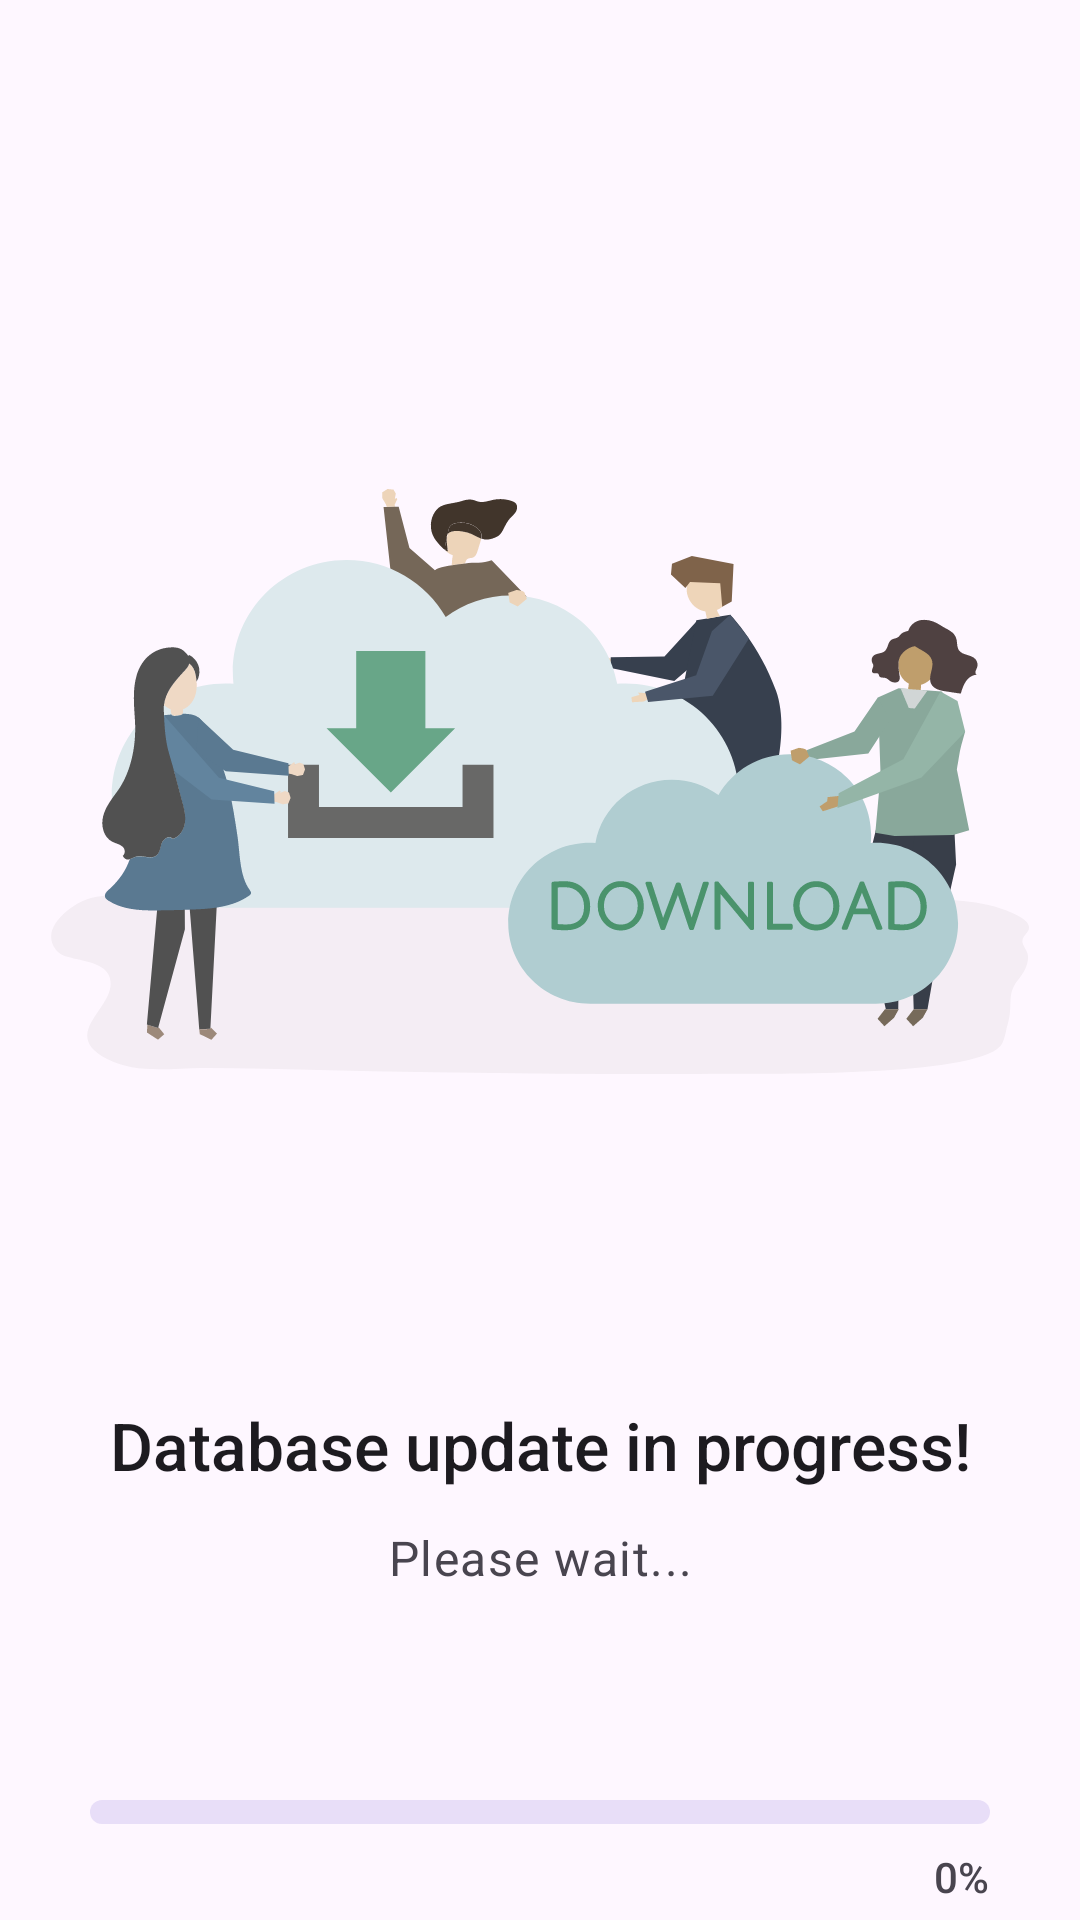

The Android layout XML behind this screen, and the referenced resources:
<!-- AndroidManifest.xml: application theme Theme.BetterTuke -->
<!-- res/layout/fragment_database_update.xml -->
<?xml version="1.0" encoding="utf-8"?>
<androidx.constraintlayout.widget.ConstraintLayout xmlns:android="http://schemas.android.com/apk/res/android"
    xmlns:app="http://schemas.android.com/apk/res-auto"
    xmlns:tools="http://schemas.android.com/tools"
    android:layout_width="match_parent"
    android:layout_height="match_parent"
    tools:context=".UpdateAndOnBoardScreen.FirstOnBoard">

    <androidx.constraintlayout.helper.widget.Flow
        android:id="@+id/flow4"
        android:layout_width="match_parent"
        android:layout_height="0dp"
        android:orientation="vertical"
        app:constraint_referenced_ids="imageView,constraintLayout"
        app:flow_horizontalAlign="center"
        app:flow_verticalAlign="center"
        app:flow_verticalGap="16dp"
        app:flow_verticalStyle="packed"
        app:flow_wrapMode="chain"
        app:layout_constraintBottom_toTopOf="@+id/DownloadPregressbar"
        app:layout_constraintEnd_toEndOf="parent"
        app:layout_constraintHorizontal_bias="0.0"
        app:layout_constraintStart_toStartOf="parent"
        app:layout_constraintTop_toTopOf="parent"
        app:layout_constraintVertical_bias="0.0" />

    <ImageView
        android:id="@+id/imageView"
        android:layout_width="326dp"
        android:layout_height="381dp"
        android:contentDescription="@string/DownloadIllustration"
        android:src="@drawable/download_illustration"
        tools:layout_editor_absoluteX="42dp"
        tools:layout_editor_absoluteY="259dp" />

    <androidx.constraintlayout.widget.ConstraintLayout
        android:id="@+id/constraintLayout"
        android:layout_width="wrap_content"
        android:layout_height="wrap_content"
        android:maxWidth="480dp"
        android:paddingStart="32dp"
        android:paddingEnd="32dp">

        <TextView
            android:id="@+id/textView4"
            android:layout_width="wrap_content"
            android:layout_height="wrap_content"
            android:gravity="center"
            android:text="@string/OnBoardUpdateTitle"
            android:textAppearance="@style/TextAppearance.BetterTuke.SheetTitle"
            app:layout_constrainedWidth="true"
            app:layout_constraintEnd_toEndOf="parent"
            app:layout_constraintStart_toStartOf="parent"
            app:layout_constraintTop_toTopOf="parent" />

        <TextView
            android:id="@+id/textView7"
            android:layout_width="wrap_content"
            android:layout_height="wrap_content"
            android:layout_marginTop="12dp"
            android:gravity="center"
            android:text="@string/OnBoardUpdateDesc"
            android:textAppearance="?attr/textAppearanceBodyLarge"
            android:textColor="?attr/colorOnSurfaceVariant"
            app:layout_constrainedWidth="true"
            app:layout_constraintEnd_toEndOf="parent"
            app:layout_constraintStart_toStartOf="parent"
            app:layout_constraintTop_toBottomOf="@+id/textView4" />
    </androidx.constraintlayout.widget.ConstraintLayout>

    <ProgressBar
        android:id="@+id/DownloadPregressbar"
        style="@style/Widget.BetterTuke.ProgressBar.Rounded"
        android:layout_width="0dp"
        android:layout_height="8dp"
        android:layout_marginStart="30dp"
        android:layout_marginEnd="30dp"
        android:layout_marginBottom="32dp"
        app:layout_constraintBottom_toBottomOf="parent"
        app:layout_constraintEnd_toEndOf="parent"
        app:layout_constraintHorizontal_bias="0.0"
        app:layout_constraintStart_toStartOf="parent" />

    <TextView
        android:id="@+id/DownloadProgressText"
        android:layout_width="wrap_content"
        android:layout_height="wrap_content"
        android:layout_marginTop="8dp"
        android:layout_marginEnd="30dp"
        android:text="0%"
        android:textAppearance="?attr/textAppearanceLabelLarge"
        android:textColor="?attr/colorOnSurfaceVariant"
        app:layout_constraintEnd_toEndOf="parent"
        app:layout_constraintTop_toBottomOf="@+id/DownloadPregressbar" />

</androidx.constraintlayout.widget.ConstraintLayout>
<!-- resources referenced by this layout -->
<resources>
  <!-- drawable download_illustration: vector/xml drawable (drawable, 23366 chars, omitted) -->
  <string name="DownloadIllustration">Download illustration</string>
  <string name="OnBoardUpdateDesc">Please wait...</string>
  <string name="OnBoardUpdateTitle">Database update in progress!</string>
  <style name="TextAppearance.BetterTuke.SheetTitle" parent="TextAppearance.Material3.TitleLarge">
          <item name="android:fontFamily">sans-serif-medium</item>
          <item name="fontFamily">sans-serif-medium</item>
          <item name="android:textColor">?attr/colorOnSurface</item>
      </style>
  <style name="Widget.BetterTuke.ProgressBar.Rounded" parent="Widget.AppCompat.ProgressBar.Horizontal">
          <item name="android:progressDrawable">@drawable/progress_rounded</item>
          <item name="android:minHeight">8dp</item>
          <item name="android:maxHeight">8dp</item>
      </style>
  <style name="Theme.BetterTuke" parent="Base.Theme.BetterTuke" />
  <!-- drawable progress_rounded (drawable) -->
  <?xml version="1.0" encoding="utf-8"?>
  <layer-list xmlns:android="http://schemas.android.com/apk/res/android">
      <item android:id="@android:id/background">
          <shape android:shape="rectangle">
              <corners android:radius="4dp" />
              <solid android:color="?attr/colorSecondaryContainer" />
          </shape>
      </item>
      <item android:id="@android:id/progress">
          <scale android:scaleWidth="100%">
              <shape android:shape="rectangle">
                  <corners android:radius="4dp" />
                  <solid android:color="?attr/colorPrimary" />
              </shape>
          </scale>
      </item>
  </layer-list>
  <style name="Base.Theme.BetterTuke" parent="Theme.Material3.DayNight.NoActionBar">
          
          <item name="android:listDivider">@drawable/list_divider</item>
          
          <item name="popupMenuBackground">@drawable/popup_menu_background</item>
      </style>
  <!-- drawable list_divider (drawable) -->
  <?xml version="1.0" encoding="utf-8"?>
  <shape xmlns:android="http://schemas.android.com/apk/res/android" android:shape="rectangle">
      <solid android:color="?attr/colorOutlineVariant" />
      <size android:height="1dp" />
  </shape>
  <!-- drawable popup_menu_background (drawable) -->
  <?xml version="1.0" encoding="utf-8"?>
  <shape xmlns:android="http://schemas.android.com/apk/res/android" android:shape="rectangle">
      <corners android:radius="16dp" />
      <solid android:color="?attr/colorSurfaceContainer" />
      <padding
          android:bottom="6dp"
          android:top="6dp" />
  </shape>
</resources>
